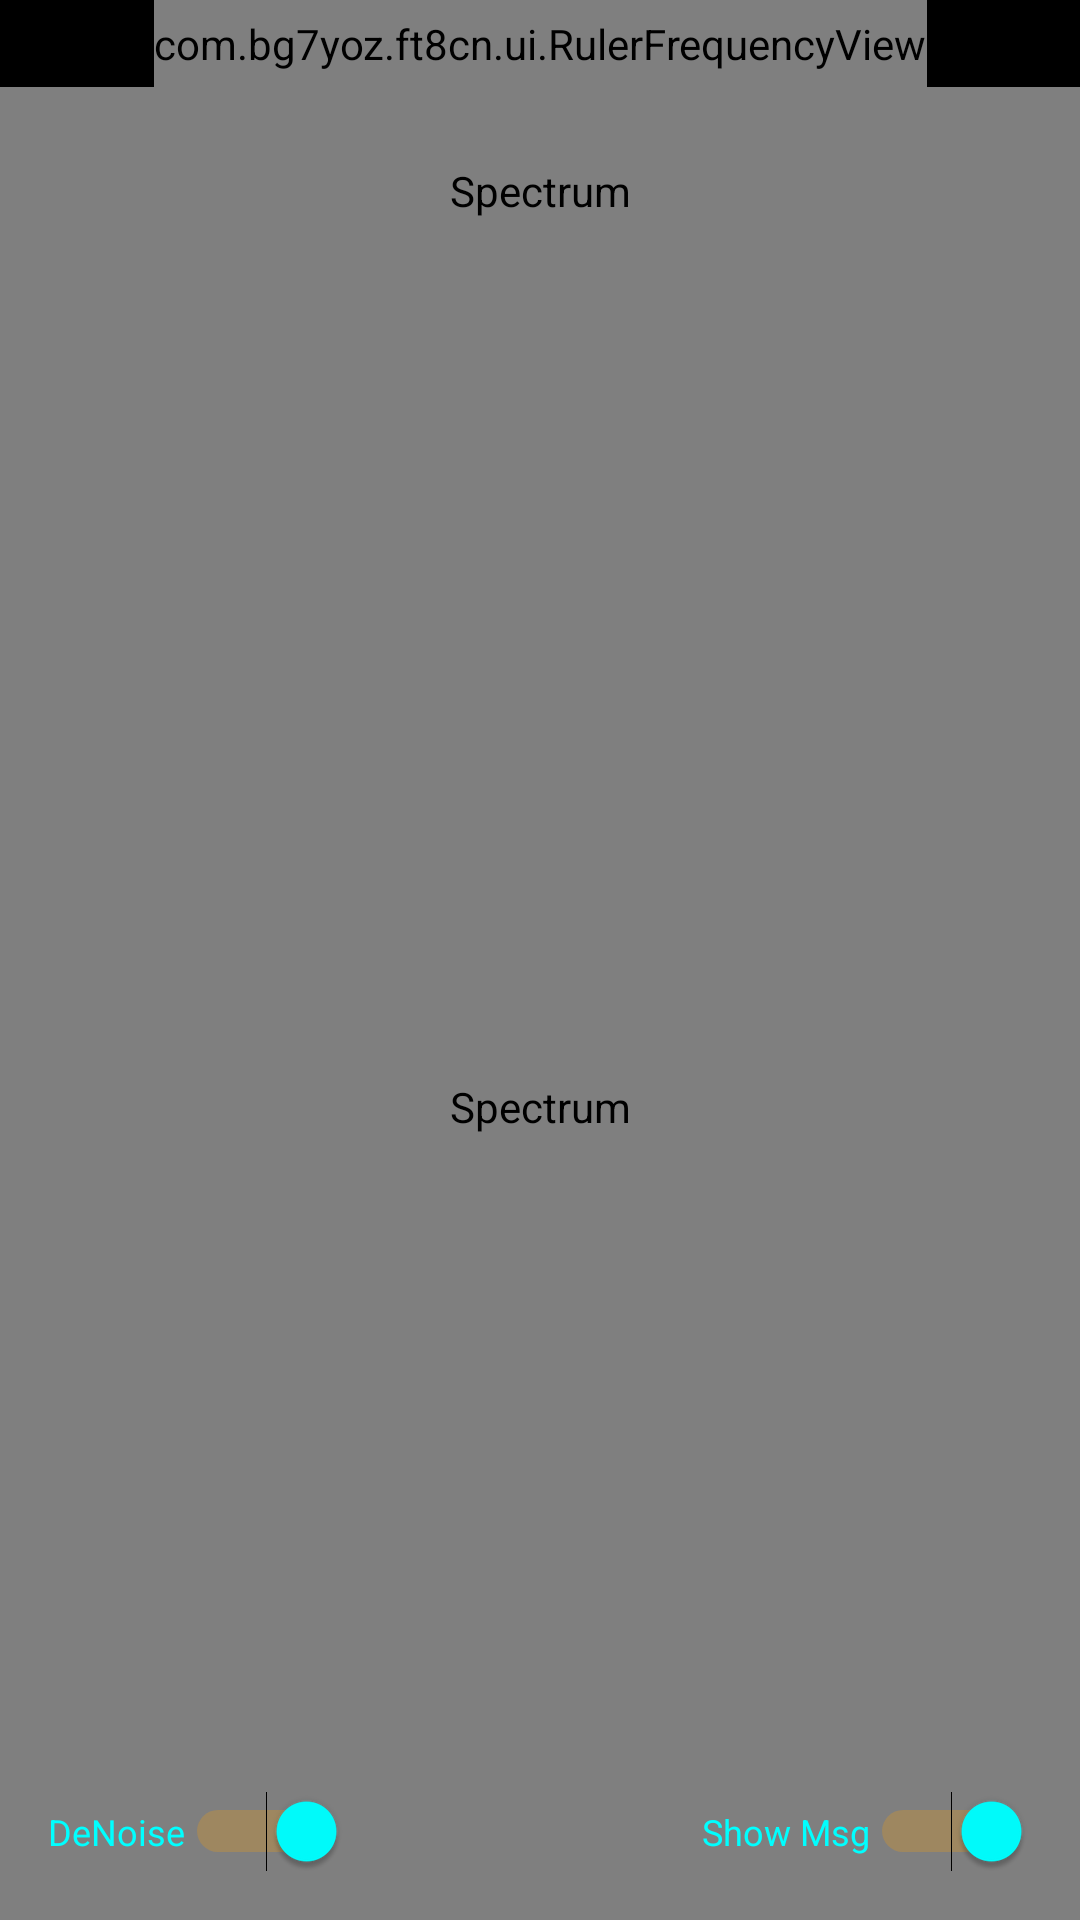

Android layout source for this screen:
<!-- AndroidManifest.xml: application theme Theme.Ft8CN -->
<!-- res/layout/fragment_spectrum.xml -->
<?xml version="1.0" encoding="utf-8"?>
<layout xmlns:android="http://schemas.android.com/apk/res/android"
    xmlns:app="http://schemas.android.com/apk/res-auto"
    xmlns:tools="http://schemas.android.com/tools">

    <data>

    </data>

    <androidx.constraintlayout.widget.ConstraintLayout
        android:id="@+id/frameLayout3"
        android:layout_width="match_parent"
        android:layout_height="match_parent"
        android:background="@color/black"
        tools:context=".ui.SpectrumFragment">

        <androidx.constraintlayout.widget.Guideline
            android:id="@+id/guideline14"
            android:layout_width="wrap_content"
            android:layout_height="wrap_content"
            android:orientation="horizontal"
            app:layout_constraintGuide_percent="0.15321477" />

        <com.bg7yoz.ft8cn.ui.ColumnarView
            android:id="@+id/columnarView"
            android:layout_width="0dp"
            android:layout_height="0dp"
            android:contentDescription="@string/spectrum"
            app:layout_constraintBottom_toTopOf="@+id/guideline14"
            app:layout_constraintEnd_toEndOf="parent"
            app:layout_constraintStart_toStartOf="parent"
            app:layout_constraintTop_toBottomOf="@+id/rulerFrequencyView"
            tools:ignore="DuplicateSpeakableTextCheck" />

        <TextView
            android:id="@+id/timersTextView"
            android:layout_width="wrap_content"
            android:layout_height="wrap_content"
            android:layout_marginStart="32dp"
            android:background="@drawable/spectrum_text_back_ground"
            android:textColor="@color/spectrum_text_color"
            android:textSize="10sp"
            app:layout_constraintStart_toStartOf="parent"
            app:layout_constraintTop_toTopOf="@+id/columnarView"
            tools:ignore="SmallSp"
            tools:text="UTC TIMER"

            tools:visibility="visible" />

        <TextView
            android:id="@+id/audioInputStatusTextView"
            android:layout_width="wrap_content"
            android:layout_height="wrap_content"
            android:background="@drawable/spectrum_text_back_ground"
            android:ellipsize="end"
            android:maxLines="1"
            android:textColor="@color/spectrum_text_color"
            android:textSize="10sp"
            app:layout_constraintEnd_toEndOf="parent"
            app:layout_constraintStart_toStartOf="parent"
            app:layout_constraintTop_toBottomOf="@+id/timersTextView"
            tools:ignore="SmallSp"
            tools:text="输入 -42 dBFS · USB 音频" />

        <com.bg7yoz.ft8cn.ui.RulerFrequencyView
            android:id="@+id/rulerFrequencyView"
            android:layout_width="wrap_content"
            android:layout_height="29dp"
            android:background="@color/black"
            app:layout_constraintEnd_toEndOf="parent"
            app:layout_constraintStart_toStartOf="parent"
            app:layout_constraintTop_toTopOf="parent" />

        <com.bg7yoz.ft8cn.ui.WaterfallView
            android:id="@+id/waterfallView"
            android:layout_width="0dp"
            android:layout_height="0dp"
            android:contentDescription="@string/spectrum"
            app:layout_constraintBottom_toBottomOf="parent"
            app:layout_constraintEnd_toEndOf="parent"
            app:layout_constraintStart_toStartOf="parent"
            app:layout_constraintTop_toTopOf="@+id/guideline14" />

        <Switch
            android:id="@+id/deNoiseSwitch"
            android:layout_width="wrap_content"
            android:layout_height="wrap_content"
            android:layout_marginStart="16dp"
            android:layout_marginBottom="16dp"
            android:checked="true"
            android:text="@string/de_noise"
            android:textColor="@color/spectrum_switch_color"
            android:textSize="12sp"
            android:thumbTint="@color/spectrum_switch_color"
            app:layout_constraintBottom_toBottomOf="parent"
            app:layout_constraintStart_toStartOf="@+id/waterfallView"
            tools:ignore="TouchTargetSizeCheck,UseSwitchCompatOrMaterialXml" />

        <Switch
            android:id="@+id/showMessageSwitch"
            android:layout_width="wrap_content"
            android:layout_height="wrap_content"
            android:layout_marginEnd="16dp"
            android:layout_marginBottom="16dp"
            android:checked="true"
            android:splitTrack="false"
            android:text="@string/markMessage"
            android:textColor="@color/spectrum_switch_color"
            android:textSize="12sp"
            android:thumbTint="@color/spectrum_switch_color"
            app:layout_constraintBottom_toBottomOf="parent"
            app:layout_constraintEnd_toEndOf="parent"
            tools:ignore="TouchTargetSizeCheck,UseSwitchCompatOrMaterialXml" />

        <TextView
            android:id="@+id/decodeDurationTextView"
            android:layout_width="wrap_content"
            android:layout_height="wrap_content"
            android:textColor="@color/spectrum_switch_color"
            android:textSize="12sp"
            app:layout_constraintBottom_toTopOf="@+id/deNoiseSwitch"
            app:layout_constraintEnd_toStartOf="@+id/showMessageSwitch"
            app:layout_constraintStart_toEndOf="@+id/deNoiseSwitch"
            tools:ignore="TextContrastCheck"
            tools:text="解码耗时500毫秒" />

        <TextView
            android:id="@+id/freqBandTextView"
            android:layout_width="wrap_content"
            android:layout_height="wrap_content"
            android:layout_marginEnd="32dp"
            android:background="@drawable/spectrum_text_back_ground"
            android:textColor="@color/spectrum_text_color"
            android:textSize="10sp"
            tools:ignore="SmallSp"
            app:layout_constraintBottom_toBottomOf="@+id/timersTextView"
            app:layout_constraintEnd_toEndOf="parent"
            app:layout_constraintTop_toTopOf="@+id/columnarView"
            tools:text="波特率设置" />

    </androidx.constraintlayout.widget.ConstraintLayout>

</layout>
<!-- resources referenced by this layout -->
<resources>
  <color name="black">#FF000000</color>
  <color name="spectrum_switch_color">#FF00FFFF</color>
  <color name="spectrum_text_color">#ff00ffff</color>
  <string name="de_noise">DeNoise</string>
  <string name="markMessage">Show Msg</string>
  <string name="spectrum">Spectrum</string>
  <style name="Theme.Ft8CN" parent="Theme.MaterialComponents.DayNight.NoActionBar">
          
          <item name="colorPrimary">@color/purple_500</item>
          <item name="colorPrimaryVariant">@color/purple_700</item>
          <item name="colorOnPrimary">@color/white</item>
          
          <item name="colorSecondary">@color/teal_200</item>
          <item name="colorSecondaryVariant">@color/teal_700</item>
          <item name="colorOnSecondary">@color/black</item>
          <item name="android:windowBackground">@color/welcome_layout_ground_color</item>
          <item name="colorSurface">@color/white</item>
          <item name="colorOnSurface">@color/text_view_color</item>
          
          <item name="android:statusBarColor" tools:targetApi="l">?attr/colorPrimaryVariant</item>
          <item name="android:navigationBarColor" tools:targetApi="o_mr1">@color/welcome_layout_ground_color</item>
          
  
      </style>
  <color name="purple_500">#FF0F766E</color>
  <color name="purple_700">#FF115E59</color>
  <color name="white">#FFFFFFFF</color>
  <color name="teal_200">#FFF59E0B</color>
  <color name="teal_700">#FFD97706</color>
  <color name="welcome_layout_ground_color">#FFF4F7F6</color>
  <color name="text_view_color">#334155</color>
</resources>
